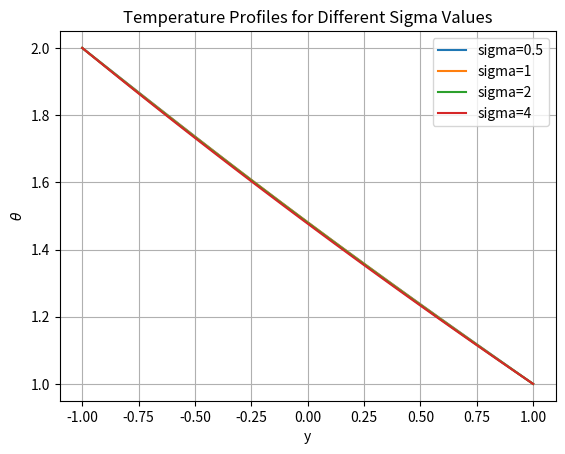
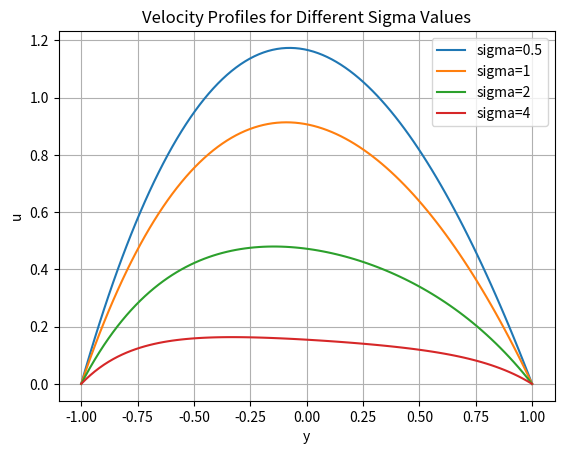

Reproduce these figures in Python, in order.
# -*- coding: utf-8 -*-
"""
Created on Mon Nov  4 19:23:07 2024

[redacted]
"""

from scipy.integrate import solve_bvp
import numpy as np
import matplotlib.pyplot as plt

# Constants
bk = 0.2
bv = 0.2
m = 1
Br = 0.01
GR_T = 1
GR_C = 1
alpha = 0.5

# Define a list of sigma values to iterate over
sigma_values = [0.5, 1, 2, 4]

# Define the system of differential equations
def eqn_system(y, phi):
    theta, dtheta_dy, u, du_dy = phi
    d2theta_dy2 = (
        bk * (dtheta_dy**2) - Br * (du_dy**2) - (bk - bv) * Br * theta * ((du_dy)**2 + sigma**2 * u**2)
        - bk * bv * Br * theta**2 * ((du_dy)**2 + sigma**2 * u**2) - Br * sigma**2 * u**2
    )
    d2u_dy2 = (
        bv * dtheta_dy * du_dy + sigma**2 * u - (1 + bv * theta) * (GR_T * theta + GR_C * alpha)
    )
    return np.vstack((dtheta_dy, d2theta_dy2, du_dy, d2u_dy2))

# Define boundary conditions
def boundary_conditions(phi_a, phi_b):
    return np.array([phi_a[2], phi_b[2], phi_a[0] - (1 + m), phi_b[0] - 1])

# Create lists to store solutions for different sigma values
theta_solutions = []
u_solutions = []

# Loop through sigma values
for sigma in sigma_values:
  # Update sigma value
  
  # Initial guess for the solution
  y = np.linspace(-1, 1, 100)
  phi_initial_guess = np.zeros((4, y.size))  # Initial guess for [theta, dtheta_dy, u, du_dy]

  # Solve the boundary value problem
  solution = solve_bvp(eqn_system, boundary_conditions, y, phi_initial_guess)

  # Extract the solution for theta and u
  theta_solution = solution.sol(y)[0]
  u_solution = solution.sol(y)[2]

  theta_solutions.append(theta_solution)
  u_solutions.append(u_solution)

# Plot Theta(y) variations
plt.figure()
for i, sigma in enumerate(sigma_values):
  plt.plot(y, theta_solutions[i], label=f"sigma={sigma}")
plt.xlabel("y")
plt.ylabel(r"$\theta$")
plt.title(r"Temperature Profiles for Different Sigma Values")
plt.legend()
plt.grid(True)
plt.show()

# Plot u(y) variations
plt.figure()
for i, sigma in enumerate(sigma_values):
  plt.plot(y, u_solutions[i], label=f"sigma={sigma}")
plt.xlabel("y")
plt.ylabel("u")
plt.title(r"Velocity Profiles for Different Sigma Values")
plt.legend()
plt.grid(True)
plt.show()
